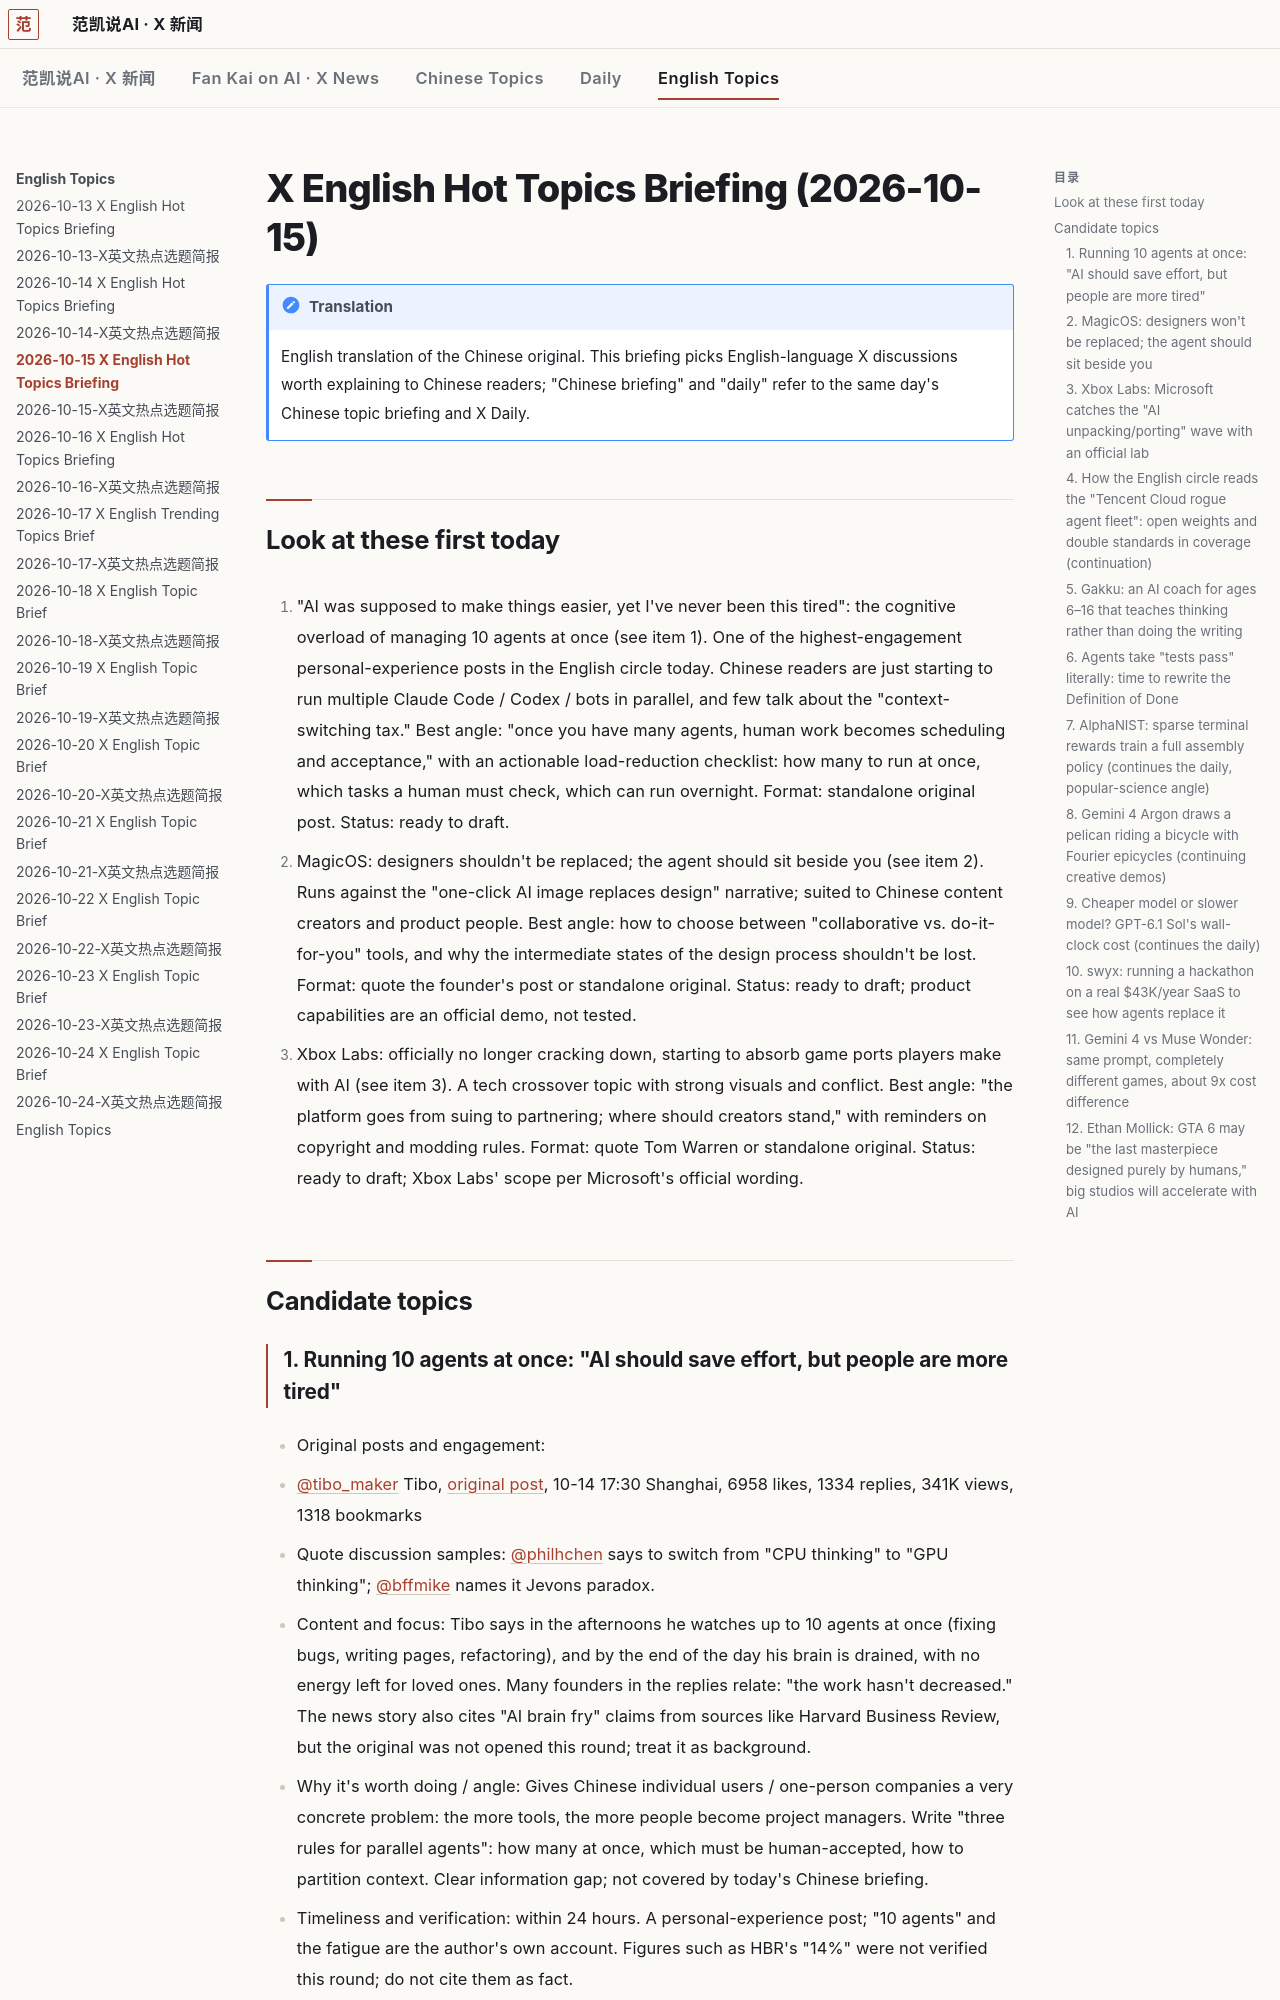

repository: robbin/x-news · page: English-Topics/2026-10-15-X英文热点选题简报.en/index.html · generator: mkdocs

---
title: 2026-10-15 X English Hot Topics Briefing
type: x-en-topic-brief
date: 2026-10-15
tags: [x-en-topic-brief, ai, tech]
source: x.com
window: 2026-10-13T08:51:31+08:00 to 2026-10-15T08:51:31+08:00
generated: 2026-10-15T09:01:20+08:00
metrics_collected: 2026-10-15T08:52+08:00 to 2026-10-15T09:00+08:00
coverage: complete
lang: en
translated_from: 2026-10-15-X英文热点选题简报.md
---

# X English Hot Topics Briefing (2026-10-15)

!!! note "Translation"
    English translation of the Chinese original. This briefing picks English-language X discussions worth explaining to Chinese readers; "Chinese briefing" and "daily" refer to the same day's Chinese topic briefing and X Daily.

## Look at these first today

1. "AI was supposed to make things easier, yet I've never been this tired": the cognitive overload of managing 10 agents at once (see item 1). One of the highest-engagement personal-experience posts in the English circle today. Chinese readers are just starting to run multiple Claude Code / Codex / bots in parallel, and few talk about the "context-switching tax." Best angle: "once you have many agents, human work becomes scheduling and acceptance," with an actionable load-reduction checklist: how many to run at once, which tasks a human must check, which can run overnight. Format: standalone original post. Status: ready to draft.

2. MagicOS: designers shouldn't be replaced; the agent should sit beside you (see item 2). Runs against the "one-click AI image replaces design" narrative; suited to Chinese content creators and product people. Best angle: how to choose between "collaborative vs. do-it-for-you" tools, and why the intermediate states of the design process shouldn't be lost. Format: quote the founder's post or standalone original. Status: ready to draft; product capabilities are an official demo, not tested.

3. Xbox Labs: officially no longer cracking down, starting to absorb game ports players make with AI (see item 3). A tech crossover topic with strong visuals and conflict. Best angle: "the platform goes from suing to partnering; where should creators stand," with reminders on copyright and modding rules. Format: quote Tom Warren or standalone original. Status: ready to draft; Xbox Labs' scope per Microsoft's official wording.

## Candidate topics

### 1. Running 10 agents at once: "AI should save effort, but people are more tired"

- Original posts and engagement:
  - [@tibo_maker](https://x.com/tibo_maker) Tibo, [original post](https://x.com/tibo_maker/status/2110302154833510709), 10-14 17:30 Shanghai, 6958 likes, 1334 replies, 341K views, 1318 bookmarks
  - Quote discussion samples: [@philhchen](https://x.com/philhchen/status/2110531901412761963) says to switch from "CPU thinking" to "GPU thinking"; [@bffmike](https://x.com/bffmike/status/2110511703796625790) names it Jevons paradox.
- Content and focus: Tibo says in the afternoons he watches up to 10 agents at once (fixing bugs, writing pages, refactoring), and by the end of the day his brain is drained, with no energy left for loved ones. Many founders in the replies relate: "the work hasn't decreased." The news story also cites "AI brain fry" claims from sources like Harvard Business Review, but the original was not opened this round; treat it as background.
- Why it's worth doing / angle: Gives Chinese individual users / one-person companies a very concrete problem: the more tools, the more people become project managers. Write "three rules for parallel agents": how many at once, which must be human-accepted, how to partition context. Clear information gap; not covered by today's Chinese briefing.
- Timeliness and verification: within 24 hours. A personal-experience post; "10 agents" and the fatigue are the author's own account. Figures such as HBR's "14%" were not verified this round; do not cite them as fact.
